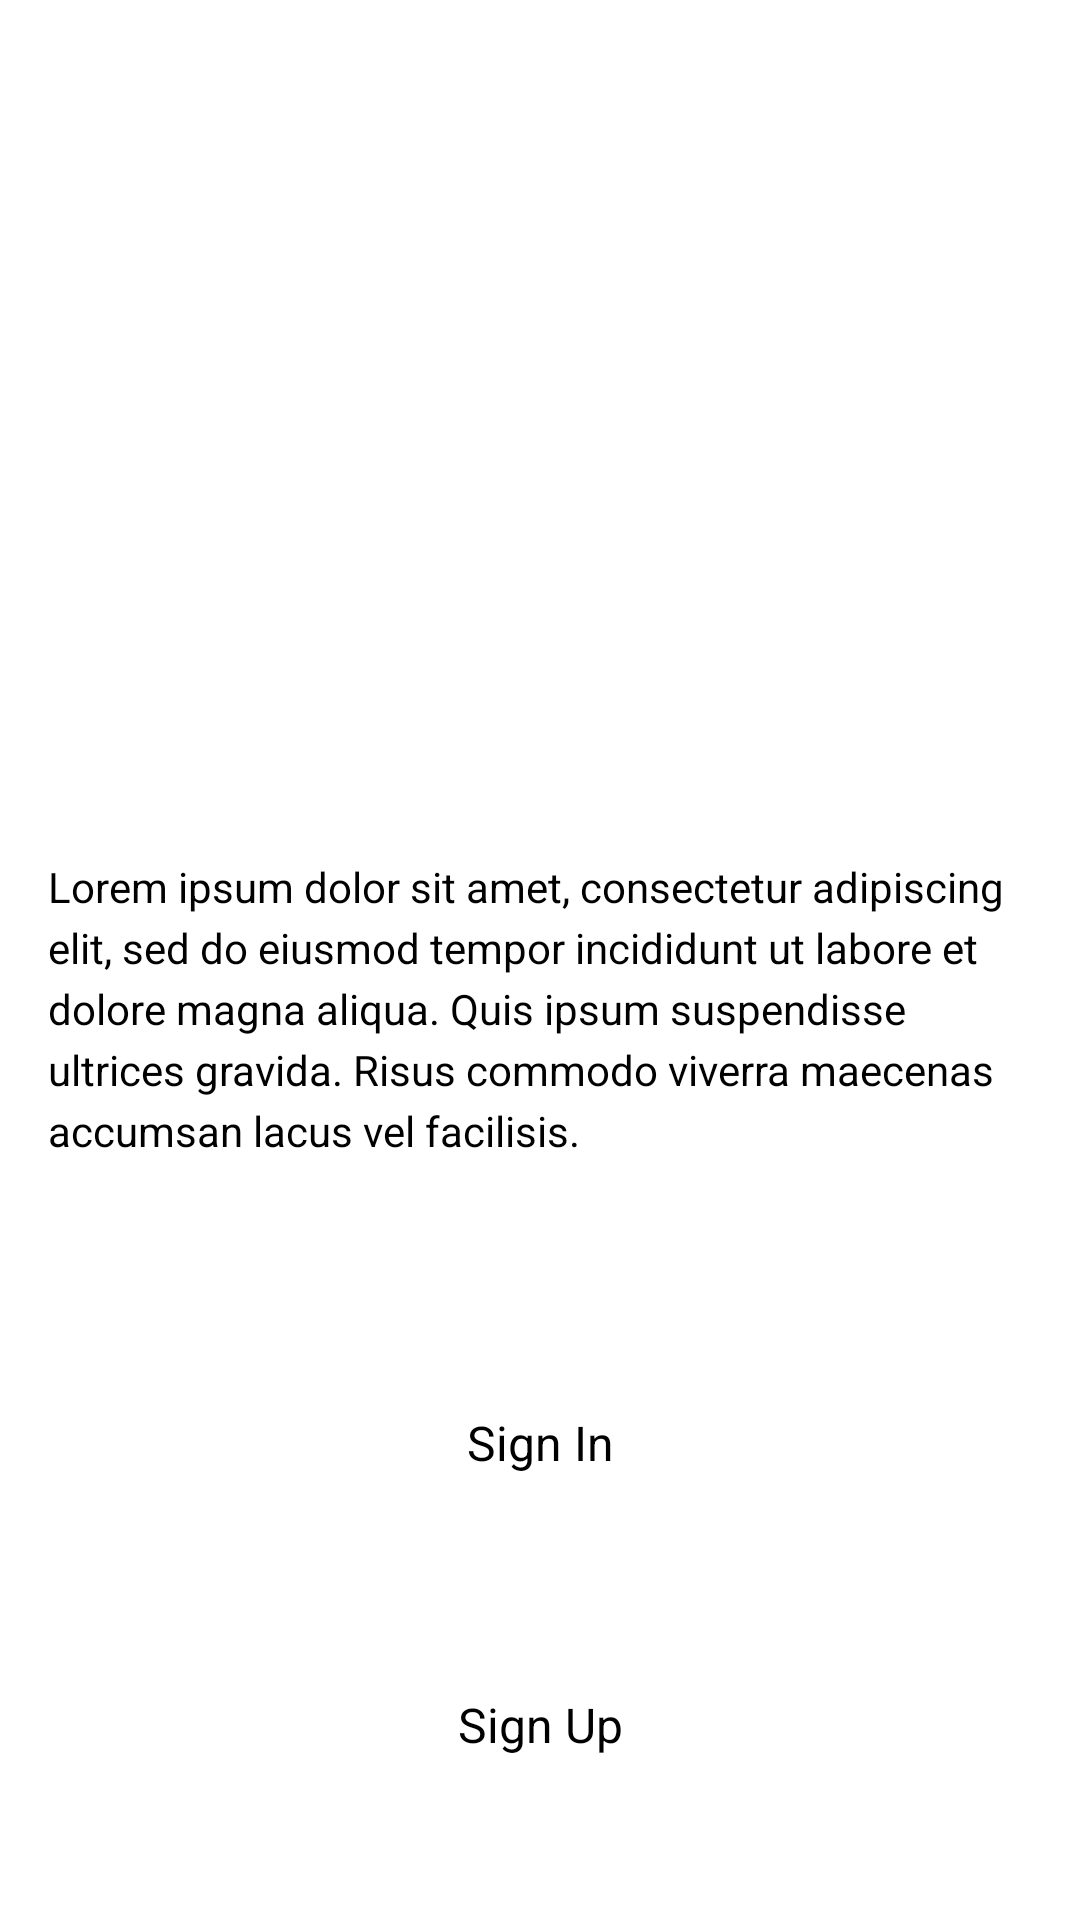

Reconstruct the res/layout file that produces this screen, plus the resources it refers to.
<!-- AndroidManifest.xml: application theme Theme.CustomNavigation -->
<!-- res/layout/fragment_login.xml -->
<?xml version="1.0" encoding="utf-8"?>
<androidx.constraintlayout.widget.ConstraintLayout xmlns:android="http://schemas.android.com/apk/res/android"
    android:layout_width="match_parent"
    android:layout_height="match_parent"
    xmlns:app="http://schemas.android.com/apk/res-auto">

    <ImageView
        android:id="@+id/image_view"
        android:layout_width="match_parent"
        android:layout_height="243dp"
        app:layout_constraintTop_toTopOf="parent"
        android:src="@drawable/pic_auth"
        android:scaleType="centerCrop"/>


    <TextView
        android:id="@+id/text_view"
        android:layout_width="match_parent"
        android:layout_height="wrap_content"
        app:layout_constraintTop_toBottomOf="@id/image_view"
        style="@style/TextView"
        android:layout_marginTop="43dp"
        android:layout_marginHorizontal="16dp"
        android:text="@string/lorem_ipsum"/>

    <Button
        android:id="@+id/sign_in_button"
        android:layout_width="match_parent"
        app:layout_constraintBottom_toTopOf="@id/sign_up_button"
        android:text="@string/sign_in"
        android:layout_marginHorizontal="16dp"
        android:layout_marginBottom="28dp"
        android:textAllCaps="false"
        style="@style/Button"/>

    <Button
        android:id="@+id/sign_up_button"
        android:layout_width="match_parent"
        app:layout_constraintBottom_toBottomOf="parent"
        android:text="@string/sign_up"
        style="@style/Button"
        android:layout_marginHorizontal="16dp"
        android:layout_marginBottom="32dp"/>

</androidx.constraintlayout.widget.ConstraintLayout>
<!-- resources referenced by this layout -->
<resources>
  <string name="lorem_ipsum">Lorem ipsum dolor sit amet, consectetur adipiscing elit, sed do eiusmod tempor incididunt ut labore et dolore magna aliqua. Quis ipsum suspendisse ultrices gravida. Risus commodo viverra maecenas accumsan lacus vel facilisis.</string>
  <string name="sign_in">Sign In</string>
  <string name="sign_up">Sign Up</string>
  <style name="Button">
          <item name="textAllCaps">false</item>
          <item name="background">@drawable/background_button</item>
          <item name="android:textSize">16sp</item>
          <item name="fontFamily">@font/graphik_semibold_desktop</item>
          <item name="android:layout_height">@dimen/button_height</item>
          <item name="android:gravity">center</item>
      </style>
  <style name="TextView">
          <item name="android:textSize">14sp</item>
          <item name="android:textColor">@android:color/black</item>
          <item name="android:lineSpacingExtra">@dimen/line_spacing_extra</item>
          <item name="fontFamily">@font/graphik_light_desktop</item>
      </style>
  <!-- drawable background_button (drawable) -->
  <?xml version="1.0" encoding="utf-8"?>
  <shape xmlns:android="http://schemas.android.com/apk/res/android"
      android:shape="rectangle">
      <solid android:color="@color/blue_ribbon" />
  
      <corners android:radius="4dp" />
  </shape>
  <dimen name="button_height">66dp</dimen>
  <dimen name="line_spacing_extra">4dp</dimen>
  <color name="blue_ribbon">#0050FF</color>
</resources>
